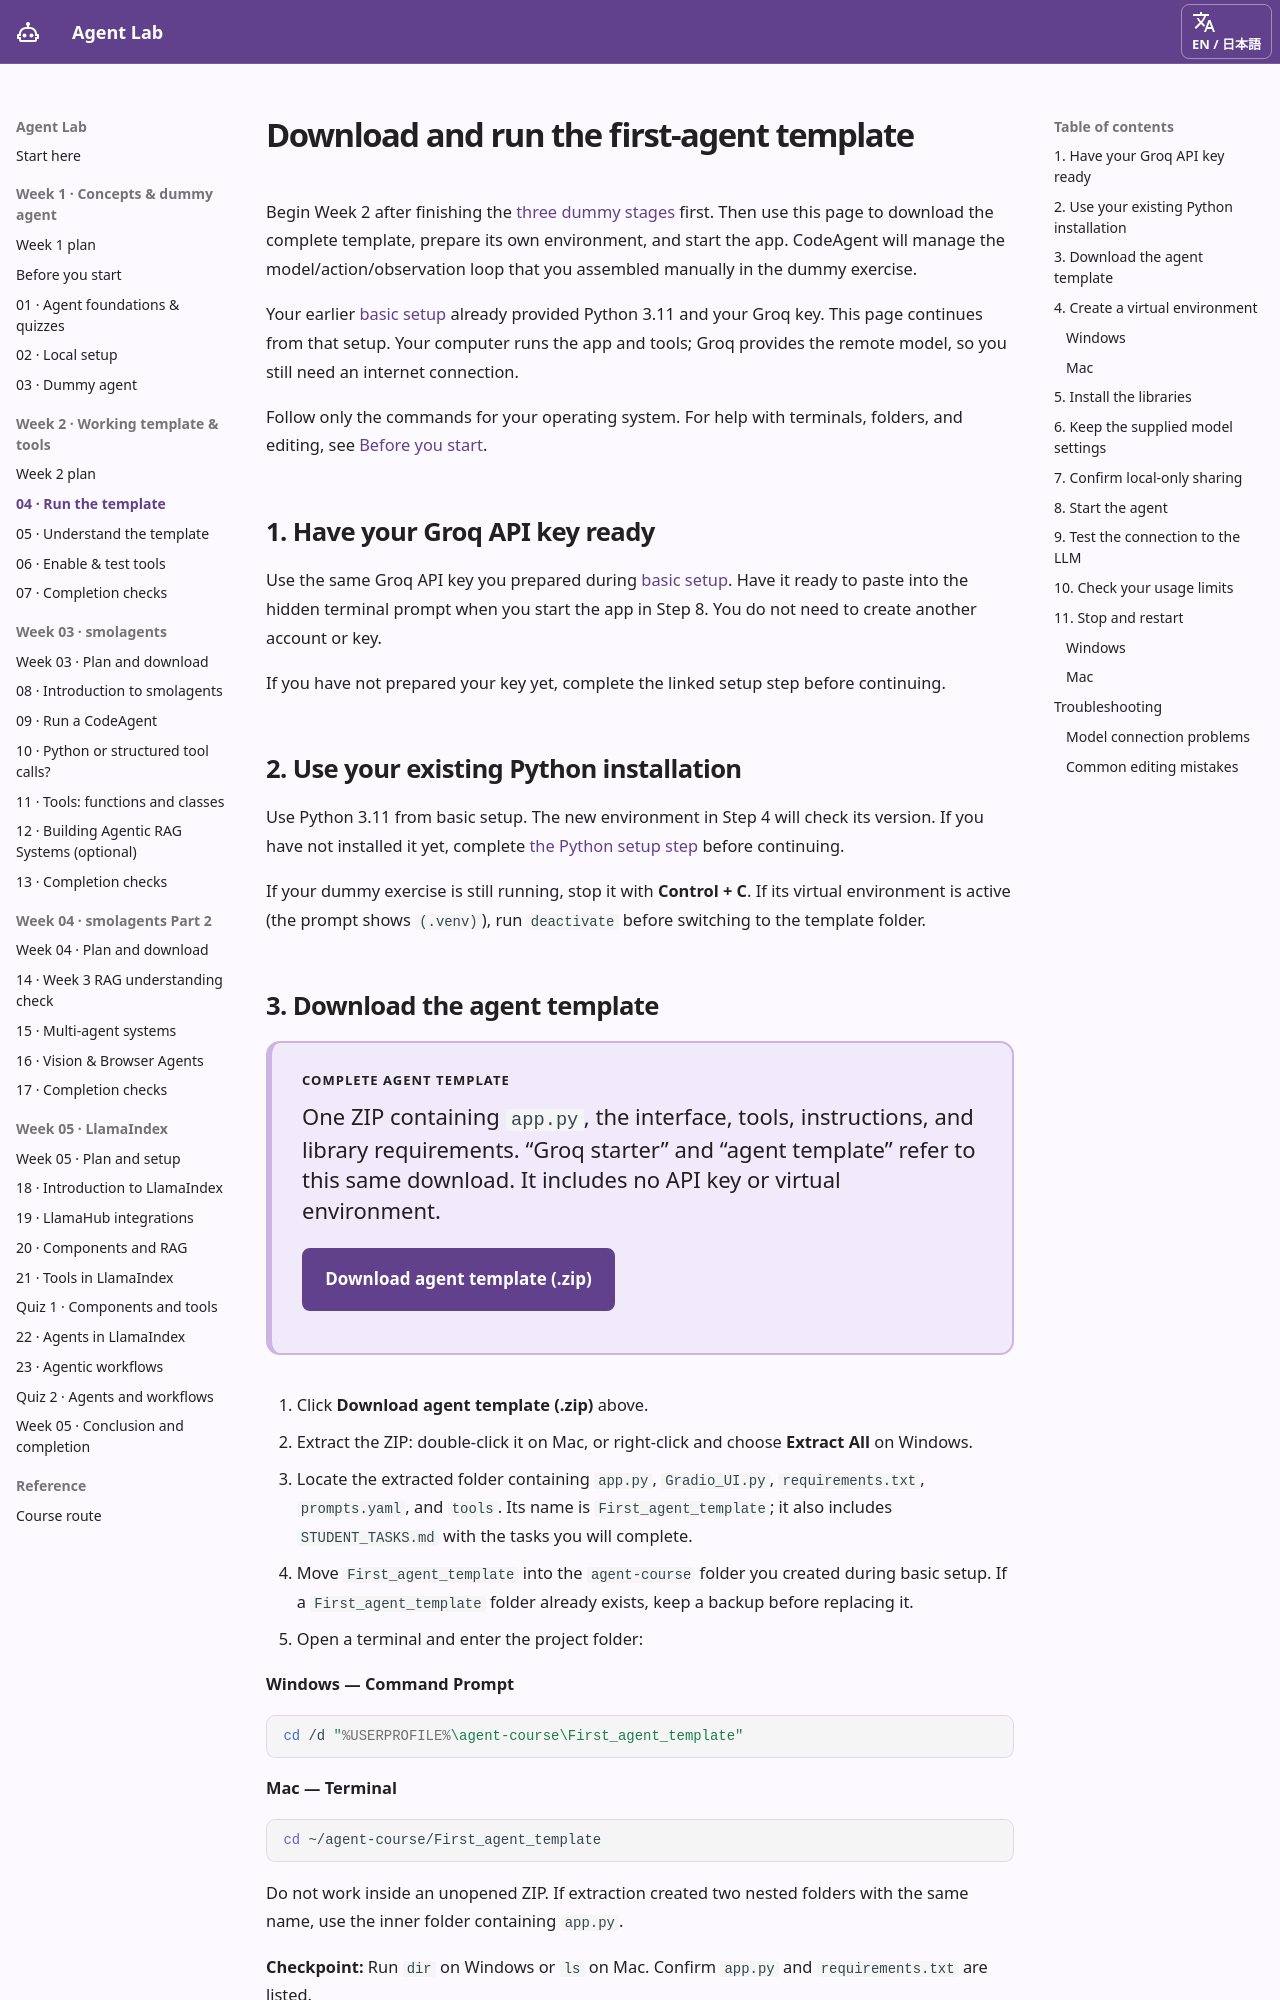

repository: ampere-qiu/agent-lab · page: run-your-first-agent/index.html · generator: mkdocs

# Download and run the first-agent template { #download-and-run-the-first-agent-template }

Begin Week 2 after finishing the [three dummy stages](dummy-agent-local.md) first. Then use this page to download the complete template, prepare its own environment, and start the app. CodeAgent will manage the model/action/observation loop that you assembled manually in the dummy exercise.

Your earlier [basic setup](prepare-your-computer.md) already provided Python 3.11 and your Groq key. This page continues from that setup. Your computer runs the app and tools; Groq provides the remote model, so you still need an internet connection.

Follow only the commands for your operating system. For help with terminals, folders, and editing, see [Before you start](before-you-start.md).

## 1. Have your Groq API key ready { #1-create-your-groq-account }

Use the same Groq API key you prepared during [basic setup](prepare-your-computer.md#4-create-your-groq-api-key). Have it ready to paste into the hidden terminal prompt when you start the app in Step 8. You do not need to create another account or key.

If you have not prepared your key yet, complete the linked setup step before continuing.

## 2. Use your existing Python installation { #2-install-python-311 }

Use Python 3.11 from basic setup. The new environment in Step 4 will check its version. If you have not installed it yet, complete [the Python setup step](prepare-your-computer.md#1-install-python-311) before continuing.

If your dummy exercise is still running, stop it with **Control + C**. If its virtual environment is active (the prompt shows `(.venv)`), run `deactivate` before switching to the template folder.
